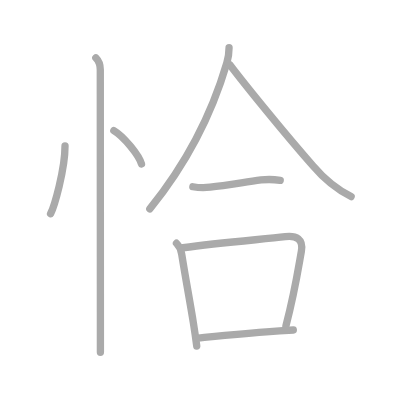
t = 0.00 s
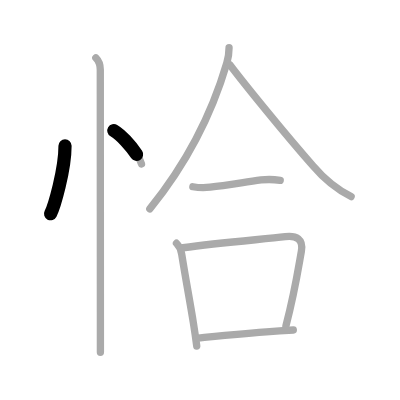
t = 1.75 s
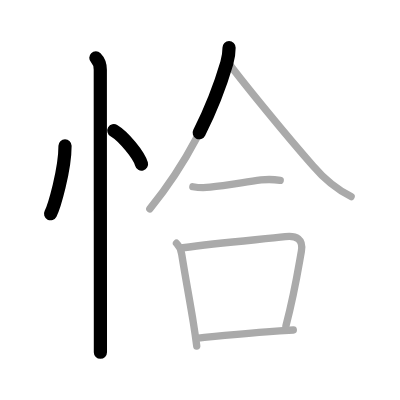
t = 3.50 s
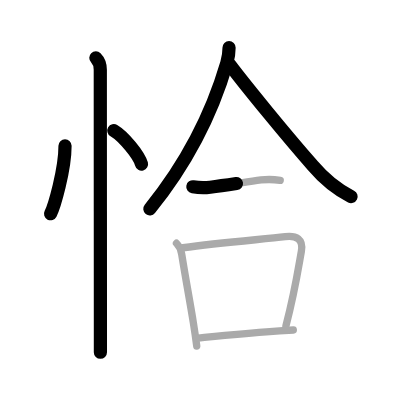
t = 5.50 s
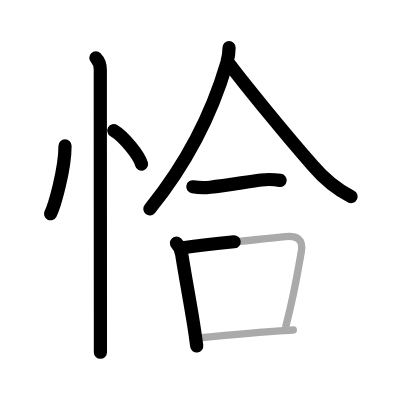
t = 7.25 s
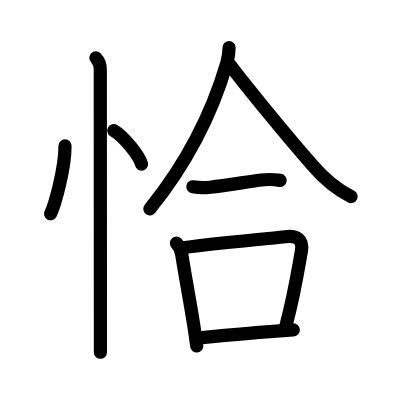
t = 9.00 s

The animated SVG that drew these frames (rendered in a browser with its animation timeline set to each time). Animation: 9 SMIL elements (animate=9); one cycle of 9.00 s.

<?xml version="1.0" standalone="no"?>
<!DOCTYPE svg PUBLIC "-//W3C//DTD SVG 1.1//EN"   "http://www.w3.org/Graphics/SVG/1.1/DTD/svg11.dtd">
<svg width="400px" height="400px"  version="1.1" xmlns="http://www.w3.org/2000/svg">
  <defs>
    <marker id="Triangle" viewBox="0 0 10 10" refX="0" refY="5" markerUnits="strokeWidth" markerWidth="3" style="stroke-opacity:0%;fill:#aaaaaa;" markerHeight="2" orient="auto">
      <path d="M 0 0 L 10 5 L 0 10 z" />
    </marker>
    
    <marker id="Arrow" viewBox="0 0 10 10" refX="5" refY="5" markerUnits="strokeWidth" markerWidth="1.8" style="stroke-opacity:0%;fill:#770000;" markerHeight="2" orient="auto">
      <path d="M 0 4 L 6 4 L 4 1 L 10 5 L 4 9 L 6 6 L 0 6 z" />
        <circle cx="5" cy="5" r="5" />
      </marker>
    
    <marker id="TriangleRed" viewBox="0 0 10 10" refX="0" refY="5" markerUnits="strokeWidth" markerWidth="3" style="stroke-opacity:0%;fill:#CC0000;" markerHeight="2" orient="auto">
      <path d="M 0 0 L 10 5 L 0 10 z" />
    </marker>
    
    <marker id="ArrowRed" viewBox="0 0 10 10" refX="5" refY="5" markerUnits="strokeWidth" markerWidth="1.8" style="stroke-opacity:0%;fill:#CC0000;" markerHeight="2" orient="auto">
      <path d="M 0 4 L 6 4 L 4 1 L 10 5 L 4 9 L 6 6 L 0 6 z" />
        <circle cx="5" cy="5" r="5" />
      </marker>
    
  </defs>
  
  <path style="fill:#ffffff; fill-opacity:100%; fill-rule:evenodd; stroke-width:0;" d="M 0 0 L 400px 0 L 400px 400px L 0 400px L 0 0" />

  <g transform="scale(3.6697247706422 3.6697247706422)">
<path style="fill:none; fill-opacity:0%; fill-rule:evenodd; stroke:#aaaaaa; stroke-opacity:100%; stroke-width: 1.5pt; stroke-linejoin:round; stroke-linecap:round;" d="M17.72 39.75c0 6.61-2.97 16.61-3.94 18.5"></path>
<path style="fill:none; fill-opacity:0%; fill-rule:evenodd; stroke:#aaaaaa; stroke-opacity:100%; stroke-width: 1.5pt; stroke-linejoin:round; stroke-linecap:round;" d="M31.02 35.58c2.66 1.57 6.88 6.69 7.54 9.13"></path>
<path style="fill:none; fill-opacity:0%; fill-rule:evenodd; stroke:#aaaaaa; stroke-opacity:100%; stroke-width: 1.5pt; stroke-linejoin:round; stroke-linecap:round;" d="M26.12 15.75c0.94 0.94 1.21 2.23 1.21 3.25c0 4.77 0.02 48.37 0.03 68c0 4.54 0 7.8 0 9"></path>
<path style="fill:none; fill-opacity:0%; fill-rule:evenodd; stroke:#aaaaaa; stroke-opacity:100%; stroke-width: 1.5pt; stroke-linejoin:round; stroke-linecap:round;" d="M62.42 13c0 1.38-0.21 2.79-0.62 4.2C58.92 27 53.12 41.75 40.82 56.93"></path>
<path style="fill:none; fill-opacity:0%; fill-rule:evenodd; stroke:#aaaaaa; stroke-opacity:100%; stroke-width: 1.5pt; stroke-linejoin:round; stroke-linecap:round;" d="M62.58 17.58c4.47 5.92 15.55 19.48 22.72 27.63c2.98 3.51 6.28 6.29 10.38 8.36"></path>
<path style="fill:none; fill-opacity:0%; fill-rule:evenodd; stroke:#aaaaaa; stroke-opacity:100%; stroke-width: 1.5pt; stroke-linejoin:round; stroke-linecap:round;" d="M52.55 50.89c1.57 0.27 3.14 0.32 4.72 0.12c4.36-0.51 8.68-1.24 13.87-1.97c1.75-0.2 3.49-0.16 5.22 0.11"></path>
<path style="fill:none; fill-opacity:0%; fill-rule:evenodd; stroke:#aaaaaa; stroke-opacity:100%; stroke-width: 1.5pt; stroke-linejoin:round; stroke-linecap:round;" d="M48.09 66.28c0.76 0.76 1.3 2.21 1.42 2.97c1.17 7.31 2.27 12.97 3.19 18.76c0.33 2.05 0.63 4.12 0.91 6.28"></path>
<path style="fill:none; fill-opacity:0%; fill-rule:evenodd; stroke:#aaaaaa; stroke-opacity:100%; stroke-width: 1.5pt; stroke-linejoin:round; stroke-linecap:round;" d="M49.85 67.51c10.13-1.42 21.73-2.29 27.89-3.01c3.01-0.35 4.98 0.62 4.38 3.99c-1.1 6.27-1.87 11.43-4.21 20.34"></path>
<path style="fill:none; fill-opacity:0%; fill-rule:evenodd; stroke:#aaaaaa; stroke-opacity:100%; stroke-width: 1.5pt; stroke-linejoin:round; stroke-linecap:round;" d="M53.84 92.12c6.29-0.62 12.81-1.29 20.54-1.83c1.85-0.13 3.71-0.25 5.55-0.37"></path>

<path style="fill:none; fill-opacity:0%; fill-rule:evenodd; stroke:#000000; stroke-opacity:100%; stroke-width: 2.7pt; stroke-linejoin:round; stroke-linecap:round;" d="M17.72 39.75c0 6.61-2.97 16.61-3.94 18.5" pathLength="100" stroke-dashoffset="100" stroke-dasharray="100 105"><animate id="dashAnim1" attributeName="stroke-dashoffset" from="100" to="0" dur="1s" calcMode="linear" fill="freeze"/></path>
<path style="fill:none; fill-opacity:0%; fill-rule:evenodd; stroke:#000000; stroke-opacity:100%; stroke-width: 2.7pt; stroke-linejoin:round; stroke-linecap:round;" d="M31.02 35.58c2.66 1.57 6.88 6.69 7.54 9.13" pathLength="100" stroke-dashoffset="100" stroke-dasharray="100 105"><animate id="dashAnim2" attributeName="stroke-dashoffset" from="100" to="0" dur="1s" calcMode="linear" begin="dashAnim1.end" fill="freeze"/></path>
<path style="fill:none; fill-opacity:0%; fill-rule:evenodd; stroke:#000000; stroke-opacity:100%; stroke-width: 2.7pt; stroke-linejoin:round; stroke-linecap:round;" d="M26.12 15.75c0.94 0.94 1.21 2.23 1.21 3.25c0 4.77 0.02 48.37 0.03 68c0 4.54 0 7.8 0 9" pathLength="100" stroke-dashoffset="100" stroke-dasharray="100 105"><animate id="dashAnim3" attributeName="stroke-dashoffset" from="100" to="0" dur="1s" calcMode="linear" begin="dashAnim2.end" fill="freeze"/></path>
<path style="fill:none; fill-opacity:0%; fill-rule:evenodd; stroke:#000000; stroke-opacity:100%; stroke-width: 2.7pt; stroke-linejoin:round; stroke-linecap:round;" d="M62.42 13c0 1.38-0.21 2.79-0.62 4.2C58.92 27 53.12 41.75 40.82 56.93" pathLength="100" stroke-dashoffset="100" stroke-dasharray="100 105"><animate id="dashAnim4" attributeName="stroke-dashoffset" from="100" to="0" dur="1s" calcMode="linear" begin="dashAnim3.end" fill="freeze"/></path>
<path style="fill:none; fill-opacity:0%; fill-rule:evenodd; stroke:#000000; stroke-opacity:100%; stroke-width: 2.7pt; stroke-linejoin:round; stroke-linecap:round;" d="M62.58 17.58c4.47 5.92 15.55 19.48 22.72 27.63c2.98 3.51 6.28 6.29 10.38 8.36" pathLength="100" stroke-dashoffset="100" stroke-dasharray="100 105"><animate id="dashAnim5" attributeName="stroke-dashoffset" from="100" to="0" dur="1s" calcMode="linear" begin="dashAnim4.end" fill="freeze"/></path>
<path style="fill:none; fill-opacity:0%; fill-rule:evenodd; stroke:#000000; stroke-opacity:100%; stroke-width: 2.7pt; stroke-linejoin:round; stroke-linecap:round;" d="M52.55 50.89c1.57 0.27 3.14 0.32 4.72 0.12c4.36-0.51 8.68-1.24 13.87-1.97c1.75-0.2 3.49-0.16 5.22 0.11" pathLength="100" stroke-dashoffset="100" stroke-dasharray="100 105"><animate id="dashAnim6" attributeName="stroke-dashoffset" from="100" to="0" dur="1s" calcMode="linear" begin="dashAnim5.end" fill="freeze"/></path>
<path style="fill:none; fill-opacity:0%; fill-rule:evenodd; stroke:#000000; stroke-opacity:100%; stroke-width: 2.7pt; stroke-linejoin:round; stroke-linecap:round;" d="M48.09 66.28c0.76 0.76 1.3 2.21 1.42 2.97c1.17 7.31 2.27 12.97 3.19 18.76c0.33 2.05 0.63 4.12 0.91 6.28" pathLength="100" stroke-dashoffset="100" stroke-dasharray="100 105"><animate id="dashAnim7" attributeName="stroke-dashoffset" from="100" to="0" dur="1s" calcMode="linear" begin="dashAnim6.end" fill="freeze"/></path>
<path style="fill:none; fill-opacity:0%; fill-rule:evenodd; stroke:#000000; stroke-opacity:100%; stroke-width: 2.7pt; stroke-linejoin:round; stroke-linecap:round;" d="M49.85 67.51c10.13-1.42 21.73-2.29 27.89-3.01c3.01-0.35 4.98 0.62 4.38 3.99c-1.1 6.27-1.87 11.43-4.21 20.34" pathLength="100" stroke-dashoffset="100" stroke-dasharray="100 105"><animate id="dashAnim8" attributeName="stroke-dashoffset" from="100" to="0" dur="1s" calcMode="linear" begin="dashAnim7.end" fill="freeze"/></path>
<path style="fill:none; fill-opacity:0%; fill-rule:evenodd; stroke:#000000; stroke-opacity:100%; stroke-width: 2.7pt; stroke-linejoin:round; stroke-linecap:round;" d="M53.84 92.12c6.29-0.62 12.81-1.29 20.54-1.83c1.85-0.13 3.71-0.25 5.55-0.37" pathLength="100" stroke-dashoffset="100" stroke-dasharray="100 105"><animate id="dashAnim9" attributeName="stroke-dashoffset" from="100" to="0" dur="1s" calcMode="linear" begin="dashAnim8.end" fill="freeze"/></path>

</g>

</svg>  
          
